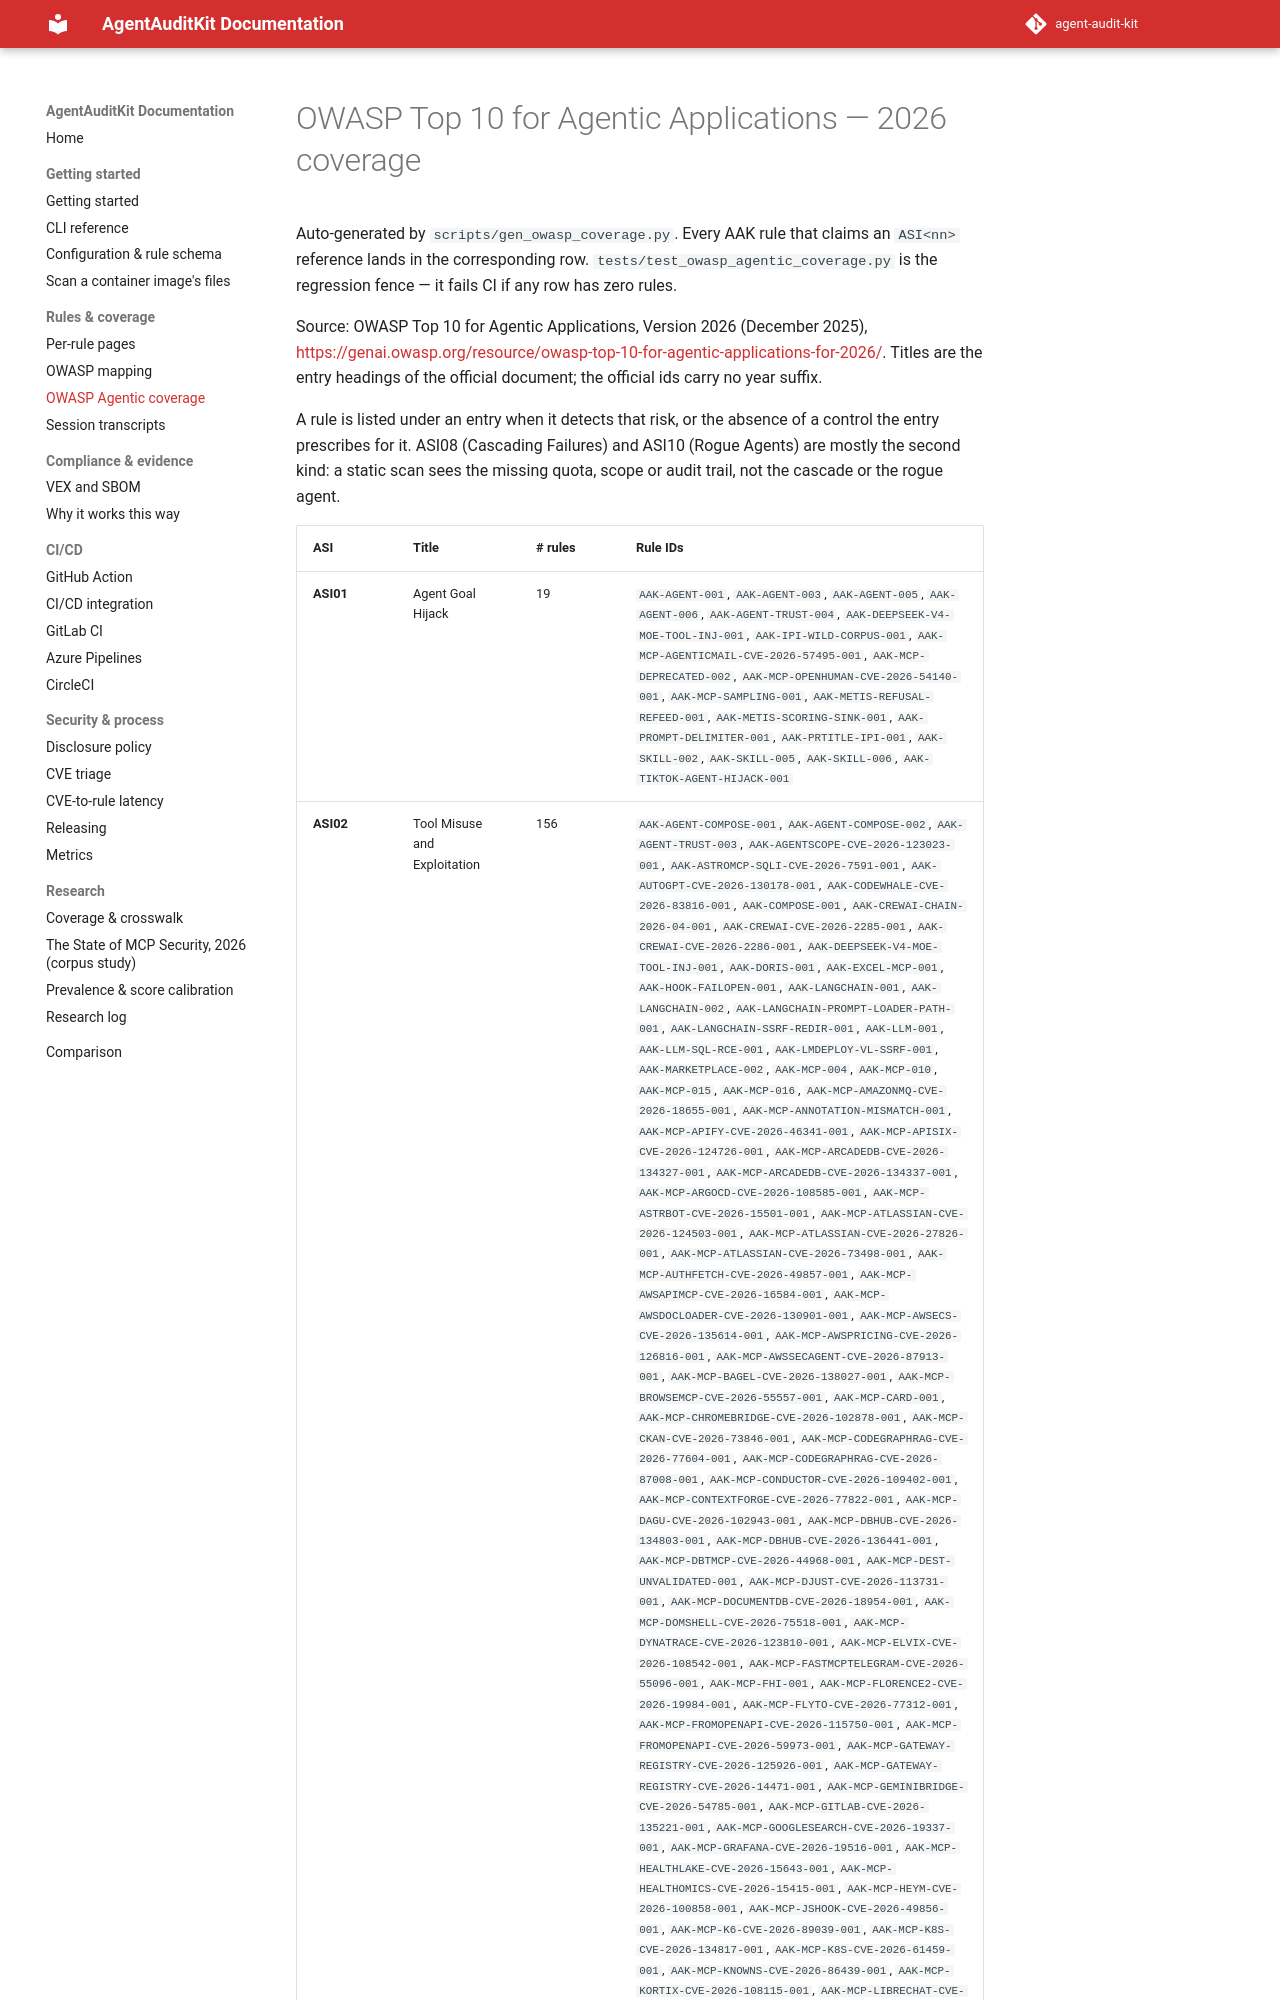

repository: sattyamjjain/agent-audit-kit · page: docs/owasp-agentic-coverage/index.html · generator: mkdocs

# OWASP Top 10 for Agentic Applications — 2026 coverage

Auto-generated by `scripts/gen_owasp_coverage.py`. Every AAK rule that claims an `ASI<nn>` reference lands in the corresponding row. `tests/test_owasp_agentic_coverage.py` is the regression fence — it fails CI if any row has zero rules.

Source: OWASP Top 10 for Agentic Applications, Version 2026 (December 2025), <https://genai.owasp.org/resource/owasp-top-10-for-agentic-applications-for-2026/>. Titles are the entry headings of the official document; the official ids carry no year suffix.

A rule is listed under an entry when it detects that risk, or the absence of a control the entry prescribes for it. ASI08 (Cascading Failures) and ASI10 (Rogue Agents) are mostly the second kind: a static scan sees the missing quota, scope or audit trail, not the cascade or the rogue agent.
